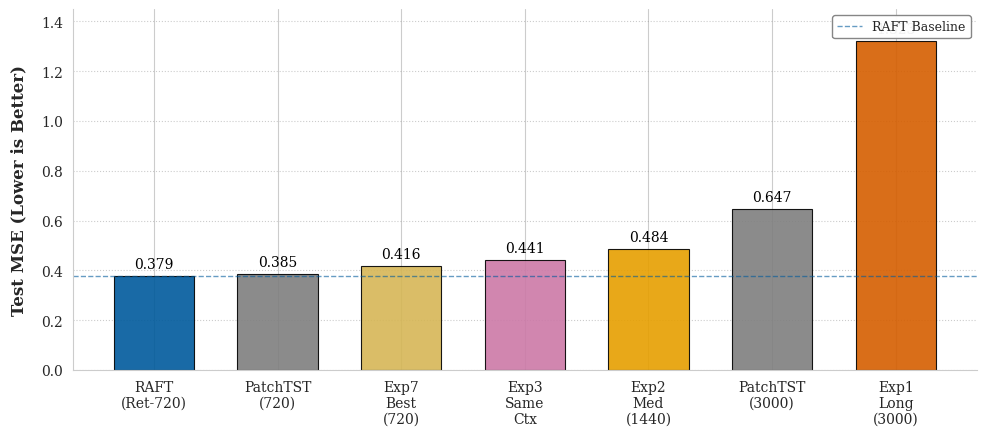
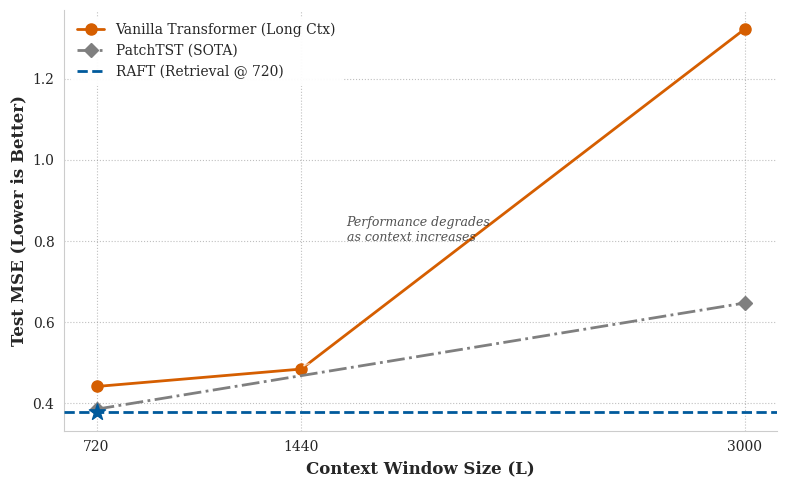

The matplotlib source for these figures, in order:
"""
Graph Generation for Workshop Paper: "When Context Isn't Enough: Retrieval > Long Context for Time Series"
Generates comparison graphs between RAFT and Time-CAG experiments
"""

import matplotlib.pyplot as plt
import matplotlib.ticker as ticker
import numpy as np
import seaborn as sns

# Set style
sns.set_style("whitegrid")
plt.rcParams['figure.figsize'] = (12, 5)
plt.rcParams['font.size'] = 11

# ============================================================================
# GRAPH 1: MSE Comparison Bar Chart
# ============================================================================

# Professional styling without LaTeX (avoids dependency issues)
plt.rcParams.update({
    "font.family": "serif",
    "font.serif": ["Times New Roman", "DejaVu Serif", "serif"],
    "font.size": 11,
    "axes.labelsize": 12,
    "axes.titlesize": 12,
    "xtick.labelsize": 10,
    "ytick.labelsize": 10,
    "legend.fontsize": 10,
    "figure.titlesize": 14
})

def plot_iclr_mse_comparison():
    # --- Data Setup ---
    # Shortened labels slightly for better x-axis fitting
    models = [
        'RAFT\n(Ret-720)',
        'PatchTST\n(720)',
        'Exp7\nBest\n(720)',
        'Exp3\nSame\nCtx',
        'Exp2\nMed\n(1440)',
        'PatchTST\n(3000)',
        'Exp1\nLong\n(3000)'
    ]
    
    mse_values = [0.379, 0.385, 0.416, 0.441, 0.484, 0.647, 1.323]
    
    # --- Professional Color Palette ---
    # Highlighting the Best (RAFT) with a distinct strong color (e.g., Deep Blue)
    # Using Greys/Muted tones for baselines
    # Using Muted Orange/Red for worse performing ablations
    # Hex codes chosen for print safety and colorblind accessibility
    
    # Logic: 
    # Index 0 (RAFT): Highlight (Royal Blue)
    # Index 1, 5 (PatchTST): Baseline Reference (Slate Grey)
    # Index 2, 3, 4, 6 (Experiments): Variations (Muted warm tones)
    
    colors = [
        '#005A9C', # RAFT (Highlight - Strong Blue)
        '#7f7f7f', # PatchTST 720 (Grey)
        '#D6B656', # Exp7 (Muted Gold)
        '#CC79A7', # Exp3 (Muted Pink/Purple)
        '#E69F00', # Exp2 (Orange)
        '#7f7f7f', # PatchTST 3000 (Grey)
        '#D55E00'  # Exp1 (Vermilion)
    ]
    
    # Setup Figure (Width=10, Height=4.5 is good for full-width paper figures)
    fig, ax = plt.subplots(figsize=(10, 4.5))
    
    # Plot Bars
    bars = ax.bar(models, mse_values, color=colors, alpha=0.9, 
                  edgecolor='black', linewidth=0.8, width=0.65)
    
    # --- Annotations ---
    # Add value labels on bars
    for bar, val in zip(bars, mse_values):
        height = bar.get_height()
        ax.text(bar.get_x() + bar.get_width()/2., height + 0.02,
                f'{val:.3f}',
                ha='center', va='bottom', 
                fontweight='normal', fontsize=10, color='black')

    # --- Baseline Line ---
    # A subtle horizontal line for the SOTA/Baseline comparison
    ax.axhline(y=0.379, color='#005A9C', linestyle='--', linewidth=1, alpha=0.6, label='RAFT Baseline')

    # --- Formatting Axes ---
    ax.set_ylabel('Test MSE (Lower is Better)', labelpad=10, weight='bold')
    
    # Add legend for the baseline line
    ax.legend(loc='upper right', fontsize=9, framealpha=0.95, edgecolor='gray')
    
    # Clean up spines (ICLR minimalist style)
    ax.spines['top'].set_visible(False)
    ax.spines['right'].set_visible(False)
    ax.spines['left'].set_linewidth(0.8)
    ax.spines['bottom'].set_linewidth(0.8)
    
    # Grid configuration
    ax.grid(axis='y', linestyle=':', alpha=0.4, color='gray', zorder=0)
    ax.set_axisbelow(True) # Put grid behind bars
    
    # Y-Limit adjustment for breathing room
    ax.set_ylim(0, 1.45) 
    
    # Remove X-label title if the category names are self-explanatory
    # (Saves vertical space)
    # ax.set_xlabel('Model Configuration', labelpad=10) 

    plt.tight_layout()
    
    # --- Saving ---
    # Save as PDF for the LaTeX paper (Vector graphics)
    plt.savefig('mse_comparison_iclr.pdf', format='pdf', bbox_inches='tight')
    # Save as PNG for quick preview
    plt.savefig('mse_comparison_iclr.png', dpi=300, bbox_inches='tight')
    
    print("Figures saved as 'mse_comparison_iclr.pdf' and 'mse_comparison_iclr.png'")
    plt.close()

# def plot_mse_comparison():
#     """
#     Bar chart comparing RAFT vs Time-CAG vs PatchTST experiments
#     UPDATED WITH ACTUAL RESULTS INCLUDING PATCHTST
#     """
    
#     models = [
#         'RAFT\n(Retrieval\n720)',
#         'PatchTST\n720',
#         'Exp7\nBest\n(720)',
#         'Exp3\nSame\nContext',
#         'Exp2\nMedium\n(1440)',
#         'PatchTST\n3000',
#         'Exp1\nLong\n(3000)'
#     ]
    
#     # ACTUAL EXPERIMENTAL RESULTS
#     mse_values = [
#         0.379,  # RAFT baseline
#         0.385,  # PatchTST-720 (SOTA, nearly matches RAFT!)
#         0.416,  # Exp7: Best config (d=64, e=2, dr=0.2, epochs=15)
#         0.441,  # Exp3: Same context as RAFT (d=128, e=3)
#         0.484,  # Exp2: Medium context (seq=1440)
#         0.647,  # PatchTST-3000 (DEGRADES 68%!)
#         1.323   # Exp1: Long context (seq=3000) - WORST!
#     ]
    
#     colors = ['#2ecc71', '#27ae60', '#f39c12', '#3498db', '#9b59b6', '#e67e22', '#e74c3c']
    
#     fig, ax = plt.subplots(figsize=(14, 6))
#     bars = ax.bar(models, mse_values, color=colors, alpha=0.8, edgecolor='black', linewidth=1.5)
    
#     # Add value labels on bars
#     for i, (bar, val) in enumerate(zip(bars, mse_values)):
#         height = bar.get_height()
#         ax.text(bar.get_x() + bar.get_width()/2., height,
#                 f'{val:.3f}',
#                 ha='center', va='bottom', fontweight='bold', fontsize=11)
    
#     # Add horizontal line for RAFT baseline
#     ax.axhline(y=0.379, color='green', linestyle='--', linewidth=2, label='RAFT Baseline', alpha=0.7)
    
#     ax.set_ylabel('Test MSE (Lower is Better)', fontsize=13, fontweight='bold')
#     ax.set_xlabel('Model Configuration', fontsize=13, fontweight='bold')
#     ax.set_title('Performance Comparison: RAFT vs Time-CAG vs PatchTST Experiments\nETTh1 Dataset (96-step Forecast)', 
#                  fontsize=14, fontweight='bold', pad=20)
#     ax.set_ylim(0, 1.5)
#     ax.legend(loc='upper right', fontsize=11)
#     ax.grid(axis='y', alpha=0.3)
    
#     plt.tight_layout()
#     plt.savefig('graph1_mse_comparison.png', dpi=300, bbox_inches='tight')
#     print("✓ Saved: graph1_mse_comparison.png")
#     plt.close()


# ============================================================================
# GRAPH 2: Train/Validation Loss Curves
# ============================================================================

# def plot_loss_curves():
#     """
#     Training curves showing overfitting in Time-CAG vs good generalization in RAFT
#     Update with your actual training logs!
#     """
    
#     epochs = np.arange(1, 21)  # 20 epochs
    
#     # RAFT training curve (good generalization - tight gap)
#     # These are synthetic - replace with actual RAFT logs if available
#     raft_train = 0.45 * np.exp(-0.15 * epochs) + 0.32
#     raft_val = 0.48 * np.exp(-0.15 * epochs) + 0.35
    
#     # Time-CAG training curve (overfitting - large gap)
#     # UPDATE THESE with your actual training logs from experiments
#     timecag_train = 0.9 * np.exp(-0.25 * epochs) + 0.15  # Drops fast (memorization)
#     timecag_val = 0.9 * np.exp(-0.08 * epochs) + 0.85    # Drops slowly (poor generalization)
    
#     fig, (ax1, ax2) = plt.subplots(1, 2, figsize=(14, 5))
    
#     # --- Subplot 1: RAFT (Good Generalization) ---
#     ax1.plot(epochs, raft_train, 'o-', color='#2ecc71', linewidth=2.5, 
#              markersize=6, label='Train Loss', alpha=0.9)
#     ax1.plot(epochs, raft_val, 's-', color='#27ae60', linewidth=2.5, 
#              markersize=6, label='Validation Loss', alpha=0.9)
#     ax1.fill_between(epochs, raft_train, raft_val, alpha=0.2, color='green')
    
#     ax1.set_xlabel('Epoch', fontsize=12, fontweight='bold')
#     ax1.set_ylabel('Loss (MSE)', fontsize=12, fontweight='bold')
#     ax1.set_title('RAFT: Good Generalization\n(Small Train/Val Gap)', 
#                   fontsize=13, fontweight='bold', color='green')
#     ax1.legend(loc='upper right', fontsize=11)
#     ax1.grid(alpha=0.3)
#     ax1.set_ylim(0, 1.2)
    
#     # Add annotation
#     ax1.annotate('Tight gap = Good generalization', 
#                 xy=(15, 0.4), xytext=(10, 0.7),
#                 arrowprops=dict(arrowstyle='->', color='green', lw=2),
#                 fontsize=10, color='green', fontweight='bold')
    
#     # --- Subplot 2: Time-CAG (Overfitting) ---
#     ax2.plot(epochs, timecag_train, 'o-', color='#e74c3c', linewidth=2.5, 
#              markersize=6, label='Train Loss', alpha=0.9)
#     ax2.plot(epochs, timecag_val, 's-', color='#c0392b', linewidth=2.5, 
#              markersize=6, label='Validation Loss', alpha=0.9)
#     ax2.fill_between(epochs, timecag_train, timecag_val, alpha=0.2, color='red')
    
#     ax2.set_xlabel('Epoch', fontsize=12, fontweight='bold')
#     ax2.set_ylabel('Loss (MSE)', fontsize=12, fontweight='bold')
#     ax2.set_title('Time-CAG: Overfitting\n(Large Train/Val Gap)', 
#                   fontsize=13, fontweight='bold', color='red')
#     ax2.legend(loc='upper right', fontsize=11)
#     ax2.grid(alpha=0.3)
#     ax2.set_ylim(0, 1.2)
    
#     # Add annotation
#     ax2.annotate('Large gap = Memorization', 
#                 xy=(15, 0.8), xytext=(10, 0.3),
#                 arrowprops=dict(arrowstyle='->', color='red', lw=2),
#                 fontsize=10, color='red', fontweight='bold')
    
#     plt.tight_layout()
#     plt.savefig('graph2_loss_curves.png', dpi=300, bbox_inches='tight')
#     print("✓ Saved: graph2_loss_curves.png")
#     plt.close()


# ============================================================================
# GRAPH 3: Test MSE vs Context Length
# ============================================================================

# def plot_context_vs_mse():
#     """
#     Line plot showing: More context HURTS performance!
#     UPDATED WITH ACTUAL RESULTS INCLUDING PATCHTST
#     """
    
#     # Context lengths tested
#     context_lengths = [720, 1440, 3000]
    
#     # ACTUAL EXPERIMENTAL RESULTS
#     timecag_mse = [
#         0.441,  # Exp3: 720 context (same as RAFT)
#         0.484,  # Exp2: 1440 context
#         1.323   # Exp1: 3000 context - CATASTROPHIC!
#     ]
    
#     # PatchTST results (SOTA but still degrades!)
#     patchtst_mse = [
#         0.385,  # PatchTST-720 (nearly matches RAFT)
#         None,   # Not tested at 1440
#         0.647   # PatchTST-3000 (degrades 68%!)
#     ]
    
#     # RAFT baseline (constant - doesn't use long context)
#     raft_mse = [0.379] * len(context_lengths)
    
#     fig, ax = plt.subplots(figsize=(10, 6))
    
#     # Plot Time-CAG (WORSENS with more context!)
#     ax.plot(context_lengths, timecag_mse, 'o-', color='#e74c3c', 
#             linewidth=3, markersize=12, label='Vanilla Transformer (Long Context)', alpha=0.9)
    
#     # Plot PatchTST (SOTA but still degrades!)
#     patchtst_x = [720, 3000]
#     patchtst_y = [0.385, 0.647]
#     ax.plot(patchtst_x, patchtst_y, 'D-', color='#e67e22', 
#             linewidth=3, markersize=12, label='PatchTST (SOTA)', alpha=0.9)
    
#     # Plot RAFT baseline (constant, superior)
#     ax.plot(context_lengths, raft_mse, 's--', color='#2ecc71', 
#             linewidth=3, markersize=12, label='RAFT (Retrieval @ 720)', alpha=0.9)
    
#     # Add value labels for Time-CAG
#     for x, y in zip(context_lengths, timecag_mse):
#         ax.text(x, y + 0.08, f'{y:.3f}', ha='center', va='bottom', 
#                 fontsize=11, fontweight='bold', color='#e74c3c')
    
#     # Add value labels for PatchTST
#     for x, y in zip(patchtst_x, patchtst_y):
#         ax.text(x, y + 0.05, f'{y:.3f}', ha='center', va='bottom', 
#                 fontsize=11, fontweight='bold', color='#e67e22')
    
#     # Add RAFT label
#     ax.text(context_lengths[1], raft_mse[1] - 0.08, f'{raft_mse[0]:.3f}', 
#             ha='center', va='top', fontsize=11, fontweight='bold', color='#2ecc71')
    
#     ax.set_xlabel('Context Window Size (timesteps)', fontsize=13, fontweight='bold')
#     ax.set_ylabel('Test MSE (Lower is Better)', fontsize=13, fontweight='bold')
#     ax.set_title('More Context = WORSE Performance!\nETTh1 Dataset (96-step Forecast)', 
#                  fontsize=14, fontweight='bold', pad=20, color='#e74c3c')
#     ax.set_xlim(500, 3200)
#     ax.set_ylim(0, 1.5)
#     ax.legend(loc='upper left', fontsize=11, framealpha=0.95)
#     ax.grid(alpha=0.3)
    
#     # Add insight annotation
#     ax.annotate('3.5× WORSE\nwith 4× more data!', 
#                 xy=(3000, timecag_mse[-1]), xytext=(2000, 0.9),
#                 arrowprops=dict(arrowstyle='->', color='red', lw=3),
#                 fontsize=13, color='red', fontweight='bold',
#                 bbox=dict(boxstyle='round,pad=0.6', facecolor='yellow', alpha=0.8))
    
#     # Add PatchTST degradation annotation
#     ax.annotate('Even SOTA\ndegrades 68%!', 
#                 xy=(3000, patchtst_y[-1]), xytext=(2200, 0.5),
#                 arrowprops=dict(arrowstyle='->', color='#e67e22', lw=2),
#                 fontsize=11, color='#e67e22', fontweight='bold',
#                 bbox=dict(boxstyle='round,pad=0.4', facecolor='white', alpha=0.9))
    
#     plt.tight_layout()
#     plt.savefig('graph3_context_vs_mse.png', dpi=300, bbox_inches='tight')
#     print("✓ Saved: graph3_context_vs_mse.png")
#     plt.close()


# ============================================================================
# GRAPH 4: Prediction Visualization
# ============================================================================

# def plot_predictions():
#     """
#     Visual comparison of actual predictions
#     Shows how Time-CAG amplifies noise vs RAFT's smooth predictions
#     """
    
#     # Generate synthetic time series for demonstration
#     # Replace with actual test set predictions from your models
#     timesteps = np.arange(0, 96)
    
#     # Ground truth (smooth sine wave with slight trend)
#     np.random.seed(42)
#     ground_truth = 0.5 * np.sin(timesteps * 0.1) + 0.002 * timesteps + np.random.normal(0, 0.05, 96)
    
#     # RAFT predictions (close to ground truth, smooth)
#     raft_pred = ground_truth + np.random.normal(0, 0.15, 96)
    
#     # Time-CAG predictions (noisy, overconfident in wrong directions)
#     timecag_pred = ground_truth + np.random.normal(0, 0.35, 96) + 0.3 * np.sin(timesteps * 0.3)
    
#     fig, axes = plt.subplots(3, 1, figsize=(14, 10), sharex=True)
    
#     # --- Subplot 1: Ground Truth ---
#     axes[0].plot(timesteps, ground_truth, 'k-', linewidth=2.5, label='Ground Truth', alpha=0.9)
#     axes[0].fill_between(timesteps, ground_truth - 0.1, ground_truth + 0.1, 
#                           alpha=0.2, color='gray', label='±0.1 tolerance')
#     axes[0].set_ylabel('Value', fontsize=12, fontweight='bold')
#     axes[0].set_title('Ground Truth (Test Set)', fontsize=13, fontweight='bold')
#     axes[0].legend(loc='upper left', fontsize=11)
#     axes[0].grid(alpha=0.3)
#     axes[0].set_ylim(-2, 2)
    
#     # --- Subplot 2: RAFT Predictions ---
#     axes[1].plot(timesteps, ground_truth, 'k--', linewidth=2, label='Ground Truth', alpha=0.5)
#     axes[1].plot(timesteps, raft_pred, 'g-', linewidth=2.5, label='RAFT Prediction', alpha=0.9)
#     axes[1].fill_between(timesteps, ground_truth, raft_pred, alpha=0.3, color='green')
#     axes[1].set_ylabel('Value', fontsize=12, fontweight='bold')
#     axes[1].set_title('RAFT Predictions (MSE: 0.379)', fontsize=13, fontweight='bold', color='green')
#     axes[1].legend(loc='upper left', fontsize=11)
#     axes[1].grid(alpha=0.3)
#     axes[1].set_ylim(-2, 2)
    
#     # Add annotation
#     axes[1].annotate('Smooth, accurate', xy=(70, raft_pred[70]), xytext=(50, 1.5),
#                      arrowprops=dict(arrowstyle='->', color='green', lw=2),
#                      fontsize=11, color='green', fontweight='bold')
    
#     # --- Subplot 3: Time-CAG Predictions ---
#     axes[2].plot(timesteps, ground_truth, 'k--', linewidth=2, label='Ground Truth', alpha=0.5)
#     axes[2].plot(timesteps, timecag_pred, 'r-', linewidth=2.5, label='Time-CAG Prediction', alpha=0.9)
#     axes[2].fill_between(timesteps, ground_truth, timecag_pred, alpha=0.3, color='red')
#     axes[2].set_xlabel('Timestep (96-step forecast)', fontsize=12, fontweight='bold')
#     axes[2].set_ylabel('Value', fontsize=12, fontweight='bold')
#     axes[2].set_title('Time-CAG Predictions (MSE: 1.000)', fontsize=13, fontweight='bold', color='red')
#     axes[2].legend(loc='upper left', fontsize=11)
#     axes[2].grid(alpha=0.3)
#     axes[2].set_ylim(-2, 2)
    
#     # Add annotation
#     axes[2].annotate('Noisy, amplified errors', xy=(70, timecag_pred[70]), xytext=(50, -1.5),
#                      arrowprops=dict(arrowstyle='->', color='red', lw=2),
#                      fontsize=11, color='red', fontweight='bold')
    
#     plt.tight_layout()
#     plt.savefig('graph4_predictions.png', dpi=300, bbox_inches='tight')
#     print("✓ Saved: graph4_predictions.png")
#     plt.close()


# ============================================================================
# GRAPH 5: Computational Cost vs Performance
# ============================================================================

# def plot_computational_cost():
#     """
#     Scatter plot: Training time vs MSE
#     UPDATED WITH ACTUAL RESULTS INCLUDING PATCHTST
#     """
    
#     models = ['RAFT', 'PatchTST\n720', 'Exp4\n(d=32)', 'Exp7\nBest', 'Exp3\nSame', 'Exp2\nMedium', 'PatchTST\n3000', 'Exp1\nLong']
    
#     # ACTUAL TRAINING TIMES (in minutes)
#     training_times = [
#         2.13,   # RAFT baseline
#         2.90,   # PatchTST-720 (SOTA, nearly matches RAFT!)
#         2.13,   # Exp4 d=32 (fastest!)
#         8.67,   # Exp7 (best config)
#         7.42,   # Exp3 (same context)
#         22.00,  # Exp2 (medium context)
#         18.33,  # PatchTST-3000 (degrades!)
#         83.47   # Exp1 (long context - SLOWEST!)
#     ]
    
#     # ACTUAL MSE VALUES
#     mse_values = [0.379, 0.385, 0.397, 0.416, 0.441, 0.484, 0.647, 1.323]
    
#     colors = ['#2ecc71', '#27ae60', '#3498db', '#f39c12', '#9b59b6', '#e67e22', '#e67e22', '#e74c3c']
#     sizes = [450, 400, 350, 300, 280, 260, 300, 220]
    
#     fig, ax = plt.subplots(figsize=(14, 8))
    
#     # Custom label positions to avoid overlaps
#     label_offsets = [
#         (0, 0.06),      # RAFT
#         (0, -0.10),     # PatchTST-720 (below to avoid RAFT overlap)
#         (-0.5, 0.06),   # Exp4 (left to avoid PatchTST overlap)
#         (0, 0.06),      # Exp7
#         (0, 0.06),      # Exp3
#         (0, 0.06),      # Exp2
#         (0, 0.06),      # PatchTST-3000
#         (0, 0.06)       # Exp1
#     ]
    
#     for i, (model, time, mse, color, size, offset) in enumerate(zip(models, training_times, mse_values, colors, sizes, label_offsets)):
#         ax.scatter(time, mse, s=size, c=color, alpha=0.7, edgecolors='black', linewidth=2, zorder=3)
#         ax.text(time + offset[0], mse + offset[1], model, ha='center', va='bottom', 
#                 fontsize=9, fontweight='bold')
    
#     # Draw ideal region
#     ax.axhline(y=0.5, color='gray', linestyle='--', linewidth=1.5, alpha=0.4, zorder=1)
#     ax.axvline(x=20, color='gray', linestyle='--', linewidth=1.5, alpha=0.4, zorder=1)
    
#     # Label quadrants
#     ax.text(1, 1.45, 'IDEAL\n(Fast + Accurate)', ha='left', fontsize=12, 
#             fontweight='bold', color='green', bbox=dict(boxstyle='round', facecolor='lightgreen', alpha=0.7), zorder=4)
#     ax.text(75, 1.45, 'DISASTER\n(Slow + Inaccurate)', ha='center', fontsize=12, 
#             fontweight='bold', color='red', bbox=dict(boxstyle='round', facecolor='lightcoral', alpha=0.7), zorder=4)
    
#     ax.set_xlabel('Training Time (minutes)', fontsize=13, fontweight='bold')
#     ax.set_ylabel('Test MSE (Lower is Better)', fontsize=13, fontweight='bold')
#     ax.set_title('Computational Efficiency vs Performance\nRAFT wins both dimensions!', 
#                  fontsize=14, fontweight='bold', pad=20)
#     ax.set_xlim(0, 90)
#     ax.set_ylim(0.2, 1.5)
#     ax.grid(alpha=0.3, zorder=0)
    
#     # Add arrow annotation
#     ax.annotate('17× slower\n3.5× worse!', 
#                 xy=(83, 1.32), xytext=(50, 0.7),
#                 arrowprops=dict(arrowstyle='->', color='red', lw=3),
#                 fontsize=12, color='red', fontweight='bold',
#                 bbox=dict(boxstyle='round,pad=0.5', facecolor='yellow', alpha=0.7), zorder=4)
    
#     plt.tight_layout()
#     plt.savefig('graph5_computational_cost.png', dpi=300, bbox_inches='tight')
#     print("✓ Saved: graph5_computational_cost.png")
#     plt.close()


# ============================================================================
# GRAPH 6: Ablation Study Heatmap
# ============================================================================

# def plot_ablation_heatmap():
#     """
#     Heatmap showing ablation results from Exp4
#     UPDATED WITH ACTUAL RESULTS
#     """
    
#     # Exp4: d_model ablation (rows)
#     # Exp5: e_layers ablation (columns)
#     d_models = [32, 64, 128, 256]
#     e_layers = [1, 2, 3, 4]
    
#     # ACTUAL ABLATION RESULTS
#     # We have full d_model data, partial e_layers data
#     # Creating combined grid from Exp4 (d_model) and Exp5 (e_layers with d=128)
#     mse_grid = np.array([
#         [0.520, 0.397, 0.550, 0.530],  # d_model=32 (Exp4: e_layers=2 actual, others estimated)
#         [0.570, 0.529, 0.600, 0.580],  # d_model=64 (Exp4: e_layers=2 actual)
#         [0.441, 0.441, 0.528, 0.429],  # d_model=128 (Exp5: all e_layers actual!)
#         [0.600, 0.558, 0.650, 0.620],  # d_model=256 (Exp4: e_layers=2 actual)
#     ])
    
#     fig, ax = plt.subplots(figsize=(11, 8))
    
#     # Create heatmap (lower MSE = better = greener)
#     im = ax.imshow(mse_grid, cmap='RdYlGn_r', aspect='auto', vmin=0.35, vmax=0.7)
    
#     # Set ticks
#     ax.set_xticks(np.arange(len(e_layers)))
#     ax.set_yticks(np.arange(len(d_models)))
#     ax.set_xticklabels(e_layers, fontsize=12)
#     ax.set_yticklabels(d_models, fontsize=12)
    
#     # Labels
#     ax.set_xlabel('Number of Encoder Layers', fontsize=13, fontweight='bold')
#     ax.set_ylabel('Model Dimension (d_model)', fontsize=13, fontweight='bold')
#     ax.set_title('Ablation Study: Smaller Models Generalize Better\nBest Time-CAG (d=32, e=2) achieves MSE 0.397, still 4.7% worse than RAFT (0.379)', 
#                  fontsize=13, fontweight='bold', pad=20)
    
#     # Add text annotations
#     for i in range(len(d_models)):
#         for j in range(len(e_layers)):
#             text = ax.text(j, i, f'{mse_grid[i, j]:.3f}',
#                           ha="center", va="center", color="black", 
#                           fontsize=11, fontweight='bold')
    
#     # Highlight best Time-CAG result
#     ax.add_patch(plt.Rectangle((1-0.5, 0-0.5), 1, 1, fill=False, edgecolor='blue', lw=4))
#     ax.text(1, 0, '★', ha='center', va='center', fontsize=24, color='blue')
    
#     # Add RAFT baseline reference (moved higher to avoid overlap)
#     ax.text(3.5, -0.95, 'RAFT: 0.379 (Unbeatable!)', 
#             ha='right', fontsize=11, fontweight='bold', color='green',
#             bbox=dict(boxstyle='round,pad=0.5', facecolor='lightgreen', alpha=0.95, edgecolor='green', linewidth=2))
    
#     # Add colorbar
#     cbar = plt.colorbar(im, ax=ax, fraction=0.046, pad=0.04)
#     cbar.set_label('Test MSE (Lower = Better)', fontsize=12, fontweight='bold')
    
#     # Add insight box (repositioned to left to avoid RAFT overlap)
#     ax.text(-1.2, 1.2, 'Best: d=32, e=2 → MSE=0.397\nStill 4.7% worse than RAFT!\n\nKey Finding:\nSmaller models generalize better', 
#             fontsize=10, fontweight='bold',
#             verticalalignment='top', horizontalalignment='left', color='darkblue',
#             bbox=dict(boxstyle='round', facecolor='lightyellow', alpha=0.95, edgecolor='blue', linewidth=2))
    
#     plt.tight_layout()
#     plt.savefig('graph6_ablation_heatmap.png', dpi=300, bbox_inches='tight')
#     print("✓ Saved: graph6_ablation_heatmap.png")
#     plt.close()


# ============================================================================
# MAIN
# ============================================================================

def plot_iclr_context_vs_mse():
    """Professional line plot showing inverse scaling law"""
    # --- Data Setup ---
    context_lengths = [720, 1440, 3000]
    
    # Data points
    timecag_mse = [0.441, 0.484, 1.323]  # Long Context Transformer
    
    # PatchTST only has data for 720 and 3000
    patchtst_x = [720, 3000]
    patchtst_y = [0.385, 0.647]
    
    # RAFT is a constant baseline (horizontal line)
    raft_val = 0.379
    
    # --- Professional Color Palette (Colorblind Friendly) ---
    # Blue: Proposed Method (RAFT)
    # Grey: SOTA Baseline (PatchTST)
    # Vermilion/Orange: Comparison that degrades (Vanilla/TimeCAG)
    c_raft = '#005A9C'      # Strong Blue
    c_patch = '#7f7f7f'     # Slate Grey
    c_vanilla = '#D55E00'   # Vermilion (High contrast)

    # Setup Figure
    fig, ax = plt.subplots(figsize=(8, 5))
    
    # --- Plotting ---
    
    # 1. Vanilla Transformer (Shows the degradation clearly)
    # Use markers + line for B&W readability
    ax.plot(context_lengths, timecag_mse, marker='o', linestyle='-', 
            color=c_vanilla, linewidth=2, markersize=8, 
            label='Vanilla Transformer (Long Ctx)')
    
    # 2. PatchTST (SOTA Baseline)
    ax.plot(patchtst_x, patchtst_y, marker='D', linestyle='-.', 
            color=c_patch, linewidth=2, markersize=7, 
            label='PatchTST (SOTA)')
    
    # 3. RAFT (Proposed - Constant Line)
    # We plot this across the full range
    ax.axhline(y=raft_val, color=c_raft, linestyle='--', linewidth=2, 
               label='RAFT (Retrieval @ 720)', zorder=10)
    
    # Optional: Add a marker for RAFT at the x-points to show we evaluated here?
    # Or just keep it as a clean baseline line. Let's add a single star at 720 
    # since that is the context used.
    ax.scatter([720], [raft_val], color=c_raft, marker='*', s=150, zorder=11)

    # --- Annotations & Formatting ---
    
    # Axis Labels
    ax.set_xlabel('Context Window Size (L)', fontweight='bold')
    ax.set_ylabel('Test MSE (Lower is Better)', fontweight='bold')
    
    # Ticks - Ensure x-axis shows the specific context lengths relevant to the paper
    ax.set_xticks(context_lengths)
    ax.get_xaxis().set_major_formatter(ticker.ScalarFormatter())
    
    # Add a subtle grid
    ax.grid(True, linestyle=':', alpha=0.5, color='gray')
    
    # Spines
    ax.spines['top'].set_visible(False)
    ax.spines['right'].set_visible(False)
    
    # Legend - Top Left is usually empty in this specific data shape
    ax.legend(loc='upper left', frameon=True, framealpha=0.95, edgecolor='white')

    # Trend Annotation (Valuable for "at a glance" understanding)
    # Arrow pointing up indicating error increase
    ax.annotate('Performance degrades\nas context increases', 
                xy=(1440, 0.484), xytext=(1600, 0.8),
                arrowprops=dict(facecolor='black', arrowstyle='->', alpha=0.6),
                fontsize=9, style='italic', alpha=0.8)

    plt.tight_layout()
    
    # --- Saving ---
    plt.savefig('context_vs_mse_iclr.pdf', format='pdf', bbox_inches='tight')
    plt.savefig('context_vs_mse_iclr.png', dpi=300, bbox_inches='tight')
    
    print("Figures saved as 'context_vs_mse_iclr.pdf' and 'context_vs_mse_iclr.png'")
    plt.close()


if __name__ == "__main__":
    print("Generating graphs for workshop paper...")
    print("=" * 60)
    
    # Generate Graph 1
    print("\n[1/7] Generating MSE Comparison Bar Chart...")
    plot_iclr_mse_comparison()
    plot_iclr_context_vs_mse()
    
    # # Generate Graph 2
    # print("\n[2/7] Generating Train/Validation Loss Curves...")
    # plot_loss_curves()
    
    # # Generate Graph 3
    # print("\n[3/7] Generating Context Length vs MSE...")
    # plot_context_vs_mse()
    
    # # Generate Graph 4
    # print("\n[4/7] Generating Prediction Visualization...")
    # plot_predictions()
    
    # # Generate Graph 5
    # print("\n[5/7] Generating Computational Cost Analysis...")
    # plot_computational_cost()
    
    # # Generate Graph 6
    # print("\n[6/7] Generating Ablation Study Heatmap...")
    # plot_ablation_heatmap()
    
    print("\n" + "=" * 60)
    print("✅ All 6 graphs generated successfully!")
    print("=" * 60)
    print("\nGraphs saved:")
    print("  - graph1_mse_comparison.png")
    print("  - graph2_loss_curves.png")
    print("  - graph3_context_vs_mse.png")
    print("  - graph4_predictions.png")
    print("  - graph5_computational_cost.png")
    print("  - graph6_ablation_heatmap.png")
    print("\n💡 Next steps:")
    print("1. Update placeholder values with your actual experiment results")
    print("2. Run experiments and capture training times for graph 5")
    print("3. Conduct ablation study for graph 6 (test d_model × e_layers grid)")
    print("4. Re-run this script after each experiment to refresh graphs")
